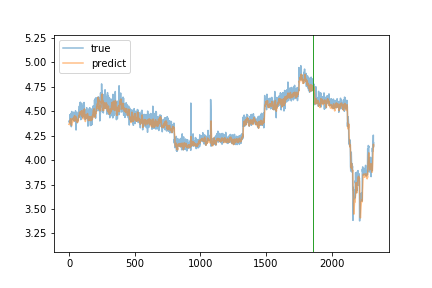

Data behind this chart, as committed beside it:
true, predict
4.394, 4.366
4.405, 4.372
4.388, 4.365
4.382, 4.38
4.41, 4.388
4.402, 4.371
4.409, 4.375
4.466, 4.397
4.383, 4.405
4.396, 4.409
4.465, 4.392
4.386, 4.423
4.364, 4.416
4.478, 4.391
4.399, 4.413
4.396, 4.391
4.342, 4.389
4.367, 4.386
4.424, 4.354
4.498, 4.369
4.465, 4.388
4.466, 4.392
4.426, 4.396
4.486, 4.397
4.429, 4.411
4.454, 4.426
4.46, 4.427
4.421, 4.418
4.428, 4.419
4.417, 4.406
4.475, 4.393
4.446, 4.416
4.491, 4.4
4.407, 4.41
4.413, 4.407
4.441, 4.4
4.465, 4.428
4.468, 4.431
4.444, 4.435
4.412, 4.444
4.482, 4.431
4.402, 4.456
4.416, 4.44
4.409, 4.433
4.425, 4.421
4.415, 4.404
4.393, 4.424
4.462, 4.414
4.505, 4.415
4.422, 4.445
4.387, 4.445
4.399, 4.428
4.308, 4.438
4.342, 4.416
4.459, 4.399
4.488, 4.41
4.417, 4.409
4.461, 4.403
4.43, 4.406
4.379, 4.392
... 2,261 more rows
